The GitHub repository shijianus/epomail contains a labelled image folder "doc" with 4 categories: abuse table, audit cf, audit live, operation report deep. Examples follow, each with its label.

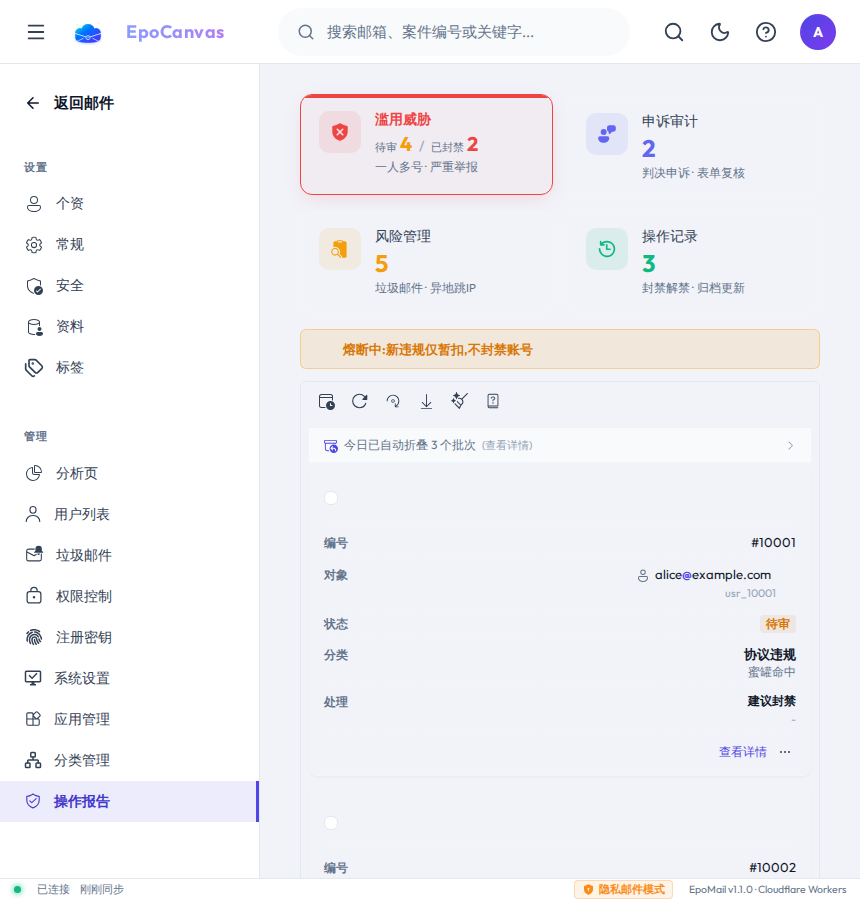
Label: abuse table

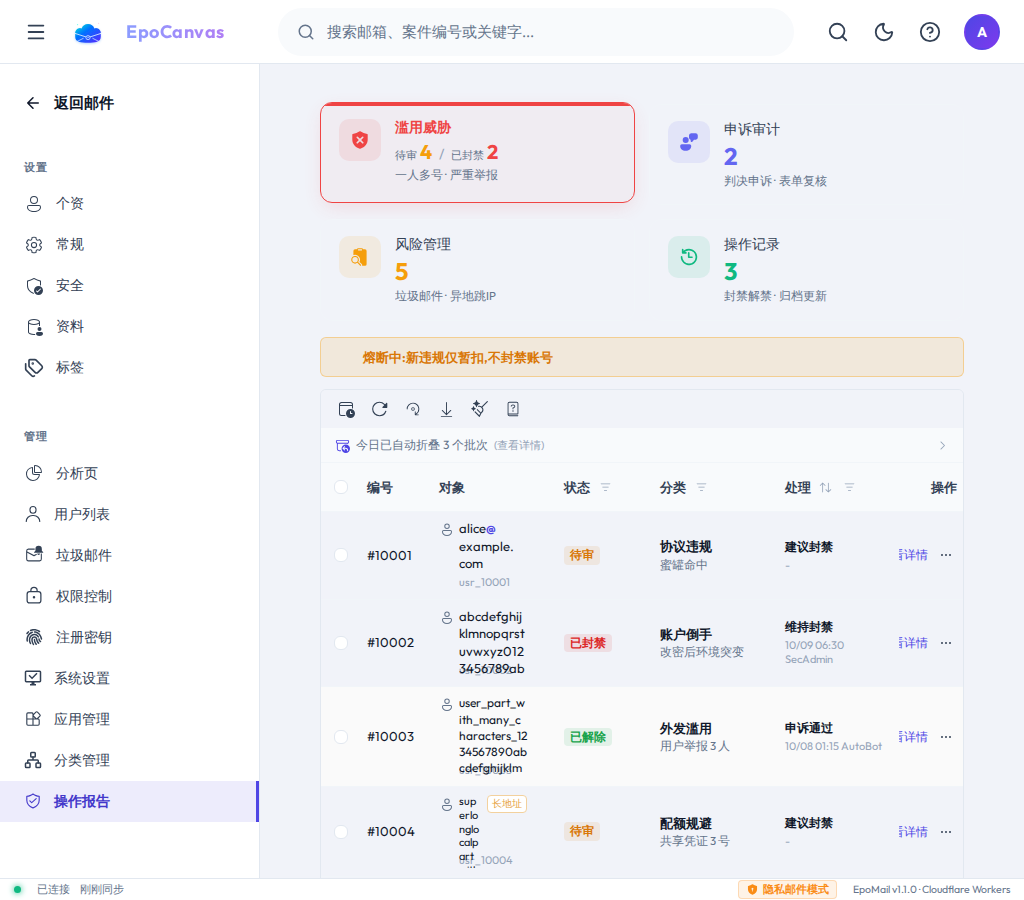
Label: abuse table

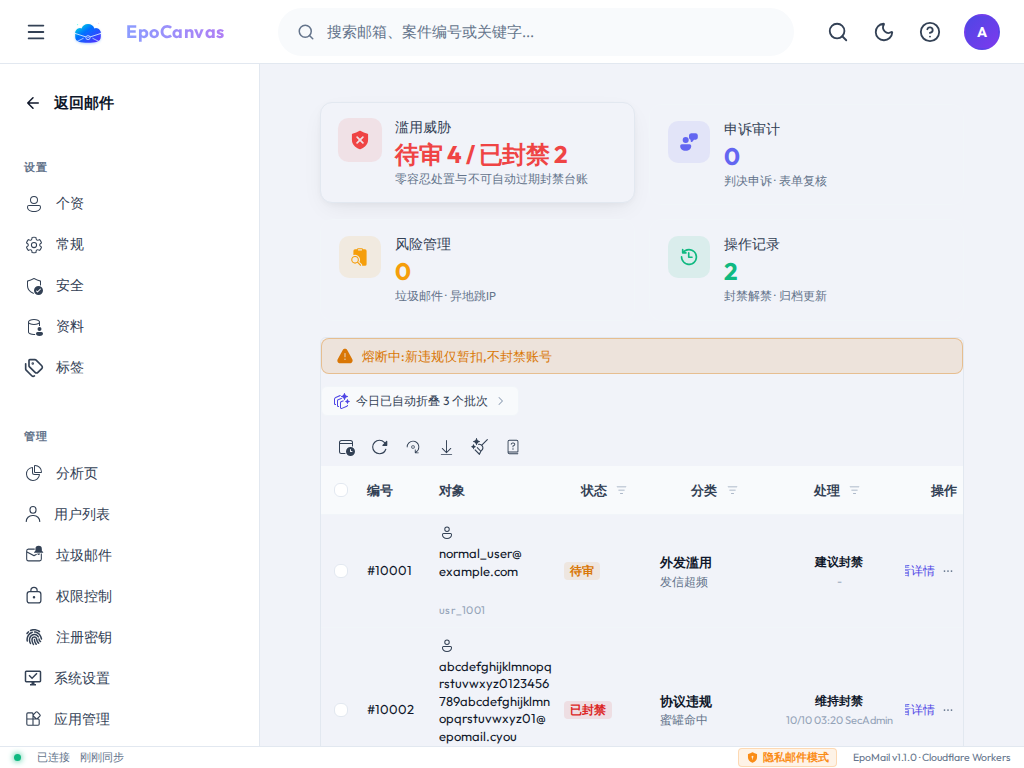
Label: abuse table

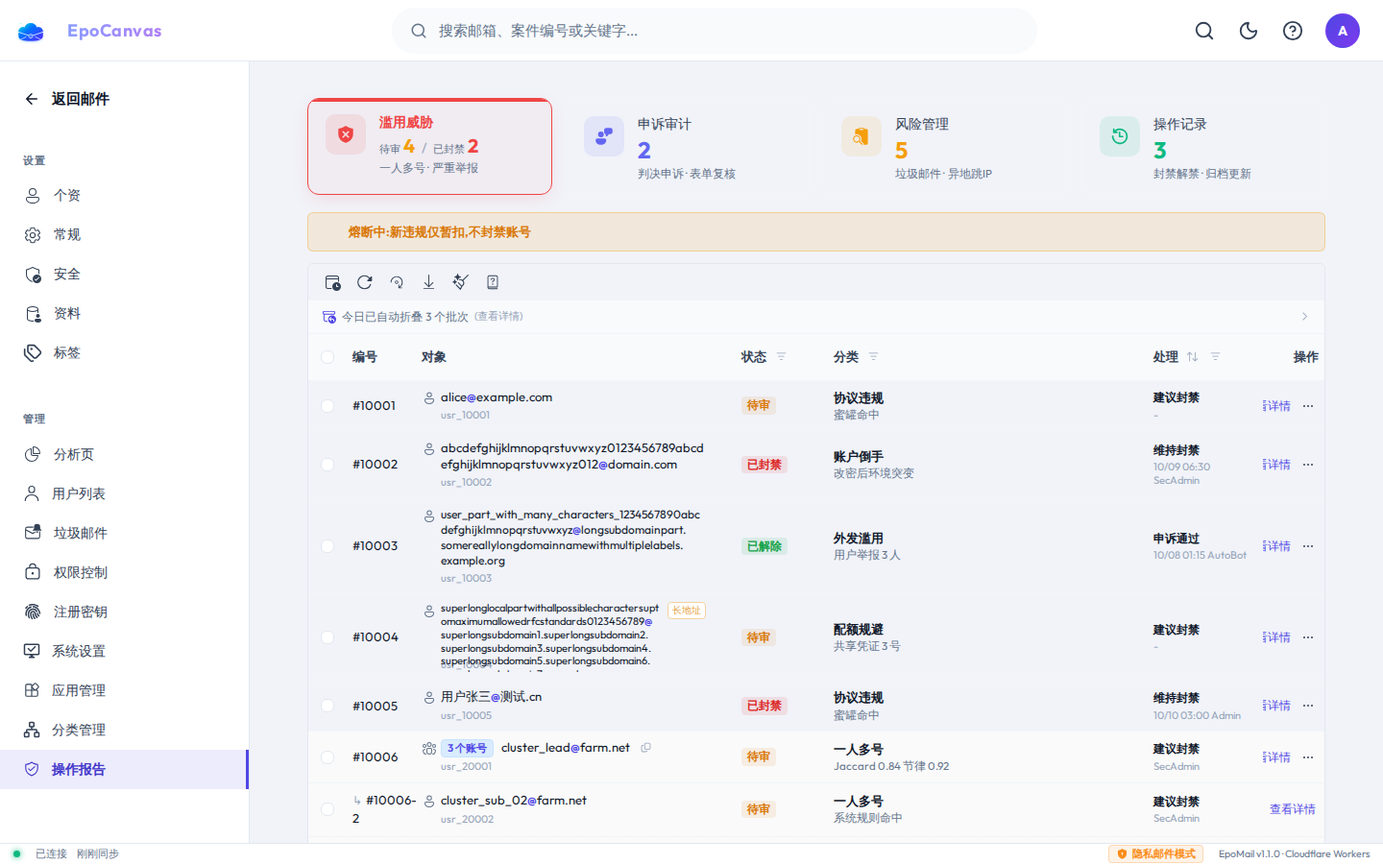
Label: abuse table

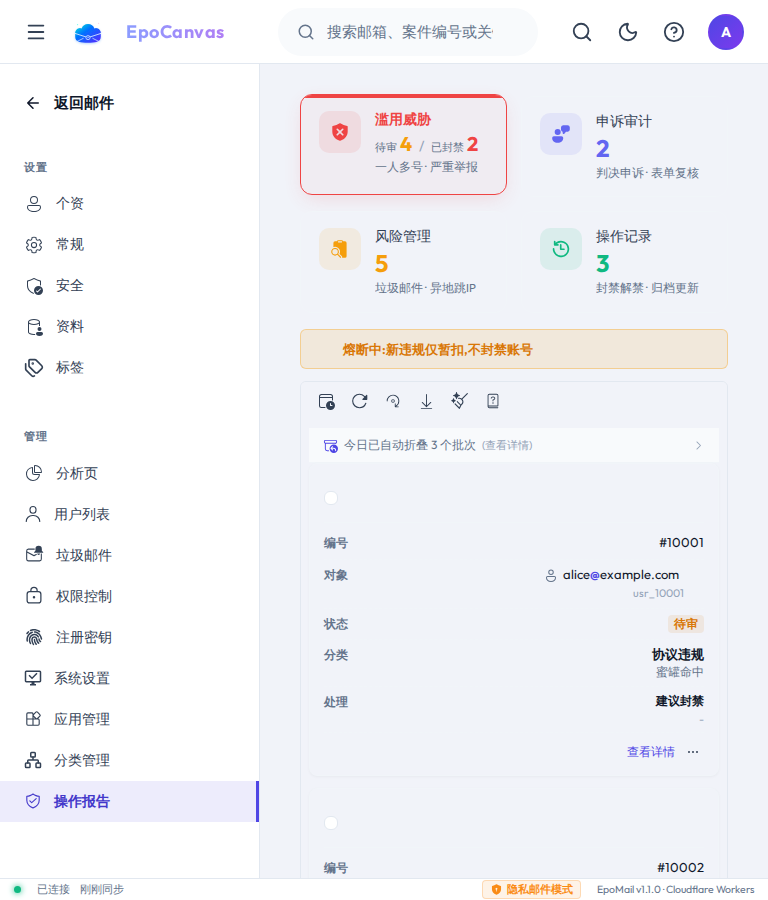
Label: abuse table

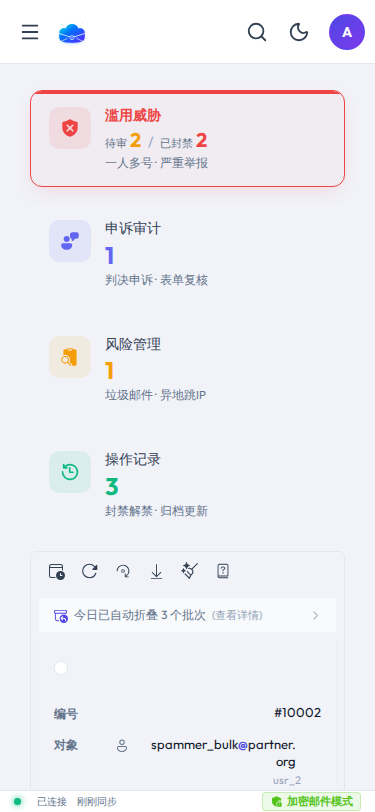
Label: abuse table
